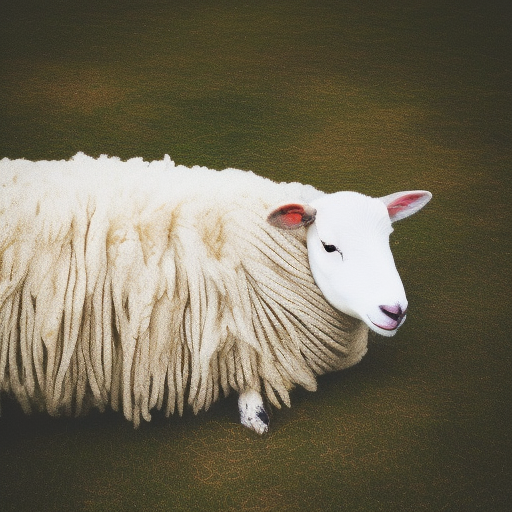
Generation parameters embedded in this image by AUTOMATIC1111 Stable Diffusion web UI or a fork of it (Forge, ...) (PNG 'parameters' text chunk):
a photo of a sheep on a white blanket
Steps: 20, Sampler: Euler a, CFG scale: 7, Seed: 4250729597, Size: 512x512, Model hash: 4c86efd062, Model: model